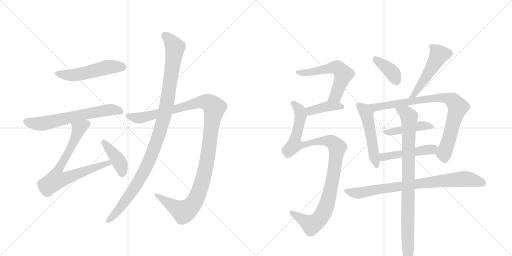
t = 0.00 s
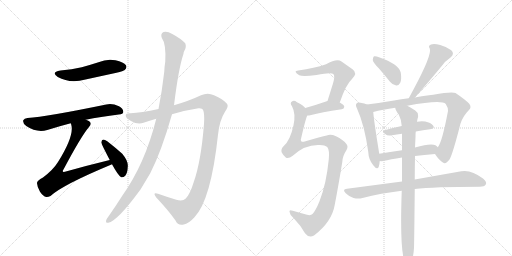
t = 2.72 s
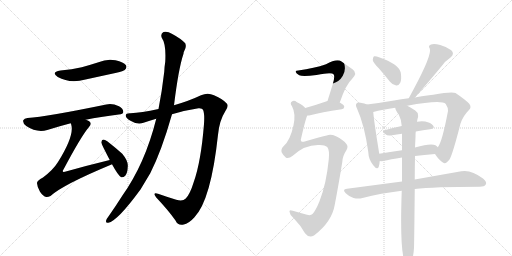
t = 5.43 s
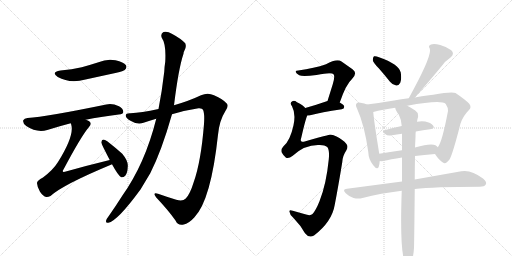
t = 8.15 s
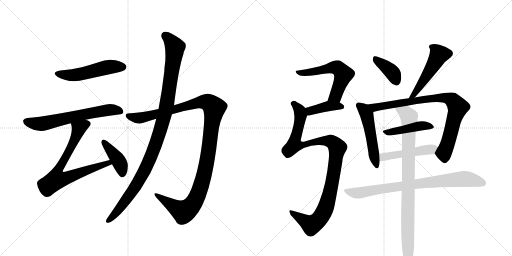
t = 10.87 s
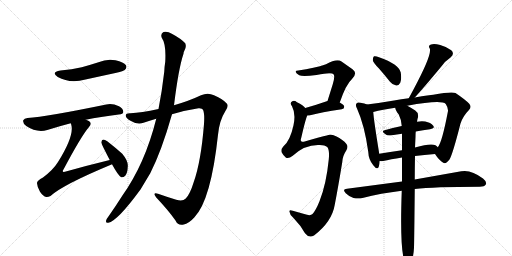
t = 13.58 s

The animated SVG that drew these frames (rendered in a browser with its animation timeline set to each time). Animation: 17 CSS @keyframes rules; one cycle of 13.58 s.

<svg version="1.1" viewBox="0 0 2048 1024" xmlns="http://www.w3.org/2000/svg">
  <g stroke="lightgray" stroke-dasharray="1,1" stroke-width="1" transform="scale(4, 4)">
    <line x1="0" y1="0" x2="256" y2="256"></line>
    <line x1="256" y1="0" x2="0" y2="256"></line>
    <line x1="128" y1="0" x2="128" y2="256"></line>
    <line x1="0" y1="128" x2="256" y2="128"></line>
    <line x1="256" y1="0" x2="512" y2="256"></line>
    <line x1="512" y1="0" x2="256" y2="256"></line>
    <line x1="384" y1="0" x2="384" y2="256"></line>
    <line x1="256" y1="128" x2="512" y2="128"></line>
  </g>
<g transform="scale(1, -1) translate(0, -850)">
   <style type="text/css">
    @keyframes keyframes0 {
      from {
       stroke: black;
       stroke-dashoffset: 517;
       stroke-width: 128;
       }
       63% {
       animation-timing-function: step-end;
       stroke: black;
       stroke-dashoffset: 0;
       stroke-width: 128;
       }
       to {
       stroke: black;
       stroke-width: 1024;
       }
       }
       #make-me-a-hanzi-animation-0 {
         animation: keyframes0 0.670736s both;
         animation-delay: 0.000000s;
         animation-timing-function: linear;
       }
    @keyframes keyframes1 {
      from {
       stroke: black;
       stroke-dashoffset: 640;
       stroke-width: 128;
       }
       68% {
       animation-timing-function: step-end;
       stroke: black;
       stroke-dashoffset: 0;
       stroke-width: 128;
       }
       to {
       stroke: black;
       stroke-width: 1024;
       }
       }
       #make-me-a-hanzi-animation-1 {
         animation: keyframes1 0.770833s both;
         animation-delay: 0.670736s;
         animation-timing-function: linear;
       }
    @keyframes keyframes2 {
      from {
       stroke: black;
       stroke-dashoffset: 748;
       stroke-width: 128;
       }
       71% {
       animation-timing-function: step-end;
       stroke: black;
       stroke-dashoffset: 0;
       stroke-width: 128;
       }
       to {
       stroke: black;
       stroke-width: 1024;
       }
       }
       #make-me-a-hanzi-animation-2 {
         animation: keyframes2 0.858724s both;
         animation-delay: 1.441569s;
         animation-timing-function: linear;
       }
    @keyframes keyframes3 {
      from {
       stroke: black;
       stroke-dashoffset: 410;
       stroke-width: 128;
       }
       57% {
       animation-timing-function: step-end;
       stroke: black;
       stroke-dashoffset: 0;
       stroke-width: 128;
       }
       to {
       stroke: black;
       stroke-width: 1024;
       }
       }
       #make-me-a-hanzi-animation-3 {
         animation: keyframes3 0.583659s both;
         animation-delay: 2.300293s;
         animation-timing-function: linear;
       }
    @keyframes keyframes4 {
      from {
       stroke: black;
       stroke-dashoffset: 1189;
       stroke-width: 128;
       }
       79% {
       animation-timing-function: step-end;
       stroke: black;
       stroke-dashoffset: 0;
       stroke-width: 128;
       }
       to {
       stroke: black;
       stroke-width: 1024;
       }
       }
       #make-me-a-hanzi-animation-4 {
         animation: keyframes4 1.217611s both;
         animation-delay: 2.883952s;
         animation-timing-function: linear;
       }
    @keyframes keyframes5 {
      from {
       stroke: black;
       stroke-dashoffset: 1074;
       stroke-width: 128;
       }
       78% {
       animation-timing-function: step-end;
       stroke: black;
       stroke-dashoffset: 0;
       stroke-width: 128;
       }
       to {
       stroke: black;
       stroke-width: 1024;
       }
       }
       #make-me-a-hanzi-animation-5 {
         animation: keyframes5 1.124023s both;
         animation-delay: 4.101562s;
         animation-timing-function: linear;
       }
    @keyframes keyframes6 {
      from {
       stroke: black;
       stroke-dashoffset: 575;
       stroke-width: 128;
       }
       65% {
       animation-timing-function: step-end;
       stroke: black;
       stroke-dashoffset: 0;
       stroke-width: 128;
       }
       to {
       stroke: black;
       stroke-width: 1024;
       }
       }
       #make-me-a-hanzi-animation-6 {
         animation: keyframes6 0.717936s both;
         animation-delay: 5.225586s;
         animation-timing-function: linear;
       }
    @keyframes keyframes7 {
      from {
       stroke: black;
       stroke-dashoffset: 397;
       stroke-width: 128;
       }
       56% {
       animation-timing-function: step-end;
       stroke: black;
       stroke-dashoffset: 0;
       stroke-width: 128;
       }
       to {
       stroke: black;
       stroke-width: 1024;
       }
       }
       #make-me-a-hanzi-animation-7 {
         animation: keyframes7 0.573079s both;
         animation-delay: 5.943522s;
         animation-timing-function: linear;
       }
    @keyframes keyframes8 {
      from {
       stroke: black;
       stroke-dashoffset: 1043;
       stroke-width: 128;
       }
       77% {
       animation-timing-function: step-end;
       stroke: black;
       stroke-dashoffset: 0;
       stroke-width: 128;
       }
       to {
       stroke: black;
       stroke-width: 1024;
       }
       }
       #make-me-a-hanzi-animation-8 {
         animation: keyframes8 1.098796s both;
         animation-delay: 6.516602s;
         animation-timing-function: linear;
       }
    @keyframes keyframes9 {
      from {
       stroke: black;
       stroke-dashoffset: 384;
       stroke-width: 128;
       }
       56% {
       animation-timing-function: step-end;
       stroke: black;
       stroke-dashoffset: 0;
       stroke-width: 128;
       }
       to {
       stroke: black;
       stroke-width: 1024;
       }
       }
       #make-me-a-hanzi-animation-9 {
         animation: keyframes9 0.562500s both;
         animation-delay: 7.615397s;
         animation-timing-function: linear;
       }
    @keyframes keyframes10 {
      from {
       stroke: black;
       stroke-dashoffset: 509;
       stroke-width: 128;
       }
       62% {
       animation-timing-function: step-end;
       stroke: black;
       stroke-dashoffset: 0;
       stroke-width: 128;
       }
       to {
       stroke: black;
       stroke-width: 1024;
       }
       }
       #make-me-a-hanzi-animation-10 {
         animation: keyframes10 0.664225s both;
         animation-delay: 8.177897s;
         animation-timing-function: linear;
       }
    @keyframes keyframes11 {
      from {
       stroke: black;
       stroke-dashoffset: 511;
       stroke-width: 128;
       }
       62% {
       animation-timing-function: step-end;
       stroke: black;
       stroke-dashoffset: 0;
       stroke-width: 128;
       }
       to {
       stroke: black;
       stroke-width: 1024;
       }
       }
       #make-me-a-hanzi-animation-11 {
         animation: keyframes11 0.665853s both;
         animation-delay: 8.842122s;
         animation-timing-function: linear;
       }
    @keyframes keyframes12 {
      from {
       stroke: black;
       stroke-dashoffset: 845;
       stroke-width: 128;
       }
       73% {
       animation-timing-function: step-end;
       stroke: black;
       stroke-dashoffset: 0;
       stroke-width: 128;
       }
       to {
       stroke: black;
       stroke-width: 1024;
       }
       }
       #make-me-a-hanzi-animation-12 {
         animation: keyframes12 0.937663s both;
         animation-delay: 9.507975s;
         animation-timing-function: linear;
       }
    @keyframes keyframes13 {
      from {
       stroke: black;
       stroke-dashoffset: 445;
       stroke-width: 128;
       }
       59% {
       animation-timing-function: step-end;
       stroke: black;
       stroke-dashoffset: 0;
       stroke-width: 128;
       }
       to {
       stroke: black;
       stroke-width: 1024;
       }
       }
       #make-me-a-hanzi-animation-13 {
         animation: keyframes13 0.612142s both;
         animation-delay: 10.445638s;
         animation-timing-function: linear;
       }
    @keyframes keyframes14 {
      from {
       stroke: black;
       stroke-dashoffset: 476;
       stroke-width: 128;
       }
       61% {
       animation-timing-function: step-end;
       stroke: black;
       stroke-dashoffset: 0;
       stroke-width: 128;
       }
       to {
       stroke: black;
       stroke-width: 1024;
       }
       }
       #make-me-a-hanzi-animation-14 {
         animation: keyframes14 0.637370s both;
         animation-delay: 11.057780s;
         animation-timing-function: linear;
       }
    @keyframes keyframes15 {
      from {
       stroke: black;
       stroke-dashoffset: 809;
       stroke-width: 128;
       }
       72% {
       animation-timing-function: step-end;
       stroke: black;
       stroke-dashoffset: 0;
       stroke-width: 128;
       }
       to {
       stroke: black;
       stroke-width: 1024;
       }
       }
       #make-me-a-hanzi-animation-15 {
         animation: keyframes15 0.908366s both;
         animation-delay: 11.695150s;
         animation-timing-function: linear;
       }
    @keyframes keyframes16 {
      from {
       stroke: black;
       stroke-dashoffset: 896;
       stroke-width: 128;
       }
       74% {
       animation-timing-function: step-end;
       stroke: black;
       stroke-dashoffset: 0;
       stroke-width: 128;
       }
       to {
       stroke: black;
       stroke-width: 1024;
       }
       }
       #make-me-a-hanzi-animation-16 {
         animation: keyframes16 0.979167s both;
         animation-delay: 12.603516s;
         animation-timing-function: linear;
       }
</style>
<path d="M 242 568 Q 202 561 231 542 Q 279 515 342 532 L 466 559 Q 494 566 499 570 Q 509 579 504 589 Q 495 602 462 609 Q 428 616 394 601 Q 363 591 327 581 Q 288 572 242 568 Z" fill="lightgray"></path> 
<path d="M 343 371 Q 401 383 475 392 Q 493 393 493 402 Q 494 415 476 425 Q 448 438 425 432 Q 187 383 110 378 Q 97 377 93 369 Q 90 357 105 346 Q 147 318 189 330 Q 240 346 283 357 L 343 371 Z" fill="lightgray"></path> 
<path d="M 439 210 Q 352 189 260 163 Q 253 162 252 163 Q 249 166 255 174 Q 325 306 356 342 Q 368 355 358 364 Q 352 368 343 371 C 316 384 276 386 283 357 Q 284 356 285 351 Q 298 308 232 202 Q 213 171 172 140 Q 147 127 148 117 Q 149 101 160 83 Q 172 65 185 62 Q 192 61 202 66 Q 251 111 446 192 Q 446 193 448 193 C 476 205 468 217 439 210 Z" fill="lightgray"></path> 
<path d="M 448 193 Q 473 147 485 141 Q 494 140 501 147 Q 510 157 511 183 Q 514 205 489 235 Q 461 260 429 285 Q 419 292 413 292 Q 407 291 405 281 Q 405 275 439 210 L 448 193 Z" fill="lightgray"></path> 
<path d="M 688 393 Q 740 409 794 417 Q 809 418 812 411 Q 819 396 816 354 Q 804 203 775 122 Q 760 73 743 56 Q 731 43 705 51 Q 666 63 632 75 Q 608 82 625 60 Q 674 8 702 -32 Q 712 -54 735 -48 Q 754 -45 777 -20 Q 844 49 872 311 Q 878 369 900 403 Q 916 425 908 435 Q 892 454 856 469 Q 831 482 804 469 Q 758 447 696 429 L 634 414 Q 564 399 522 397 Q 503 398 503 388 Q 502 378 524 366 Q 551 350 574 359 Q 598 368 625 375 L 688 393 Z" fill="lightgray"></path> 
<path d="M 625 375 Q 580 195 489 67 Q 462 24 433 -17 Q 427 -24 425 -30 Q 421 -43 433 -41 Q 469 -35 562 92 L 601 157 Q 646 245 688 393 L 696 429 Q 714 576 734 635 Q 734 641 737 646 Q 747 662 741 677 Q 723 696 689 714 Q 668 727 654 722 Q 641 715 647 699 Q 665 674 661 603 Q 658 585 657 563 Q 648 485 634 414 L 625 375 Z" fill="lightgray"></path> 
<path d="M 1359 440 Q 1384 513 1408 534 Q 1432 558 1410 573 L 1366 604 Q 1348 617 1304 593 Q 1258 577 1193 568 Q 1181 568 1183 562 Q 1184 556 1197 549 Q 1210 542 1266 550 Q 1327 562 1334 553 Q 1341 546 1331 513 L 1310 446 C 1301 417 1349 412 1359 440 Z" fill="lightgray"></path> 
<path d="M 1229 388 Q 1236 388 1245 390 Q 1282 400 1367 413 Q 1377 414 1377 423 Q 1377 430 1359 440 L 1310 446 Q 1306 446 1304 444 Q 1258 428 1221 418 C 1192 410 1199 387 1229 388 Z" fill="lightgray"></path> 
<path d="M 1307 308 Q 1286 304 1219 284 Q 1209 281 1205 285 Q 1201 289 1205 299 Q 1223 377 1229 388 C 1235 407 1235 407 1221 418 Q 1214 428 1188 441 Q 1176 451 1168 444 Q 1158 438 1168 425 Q 1184 395 1174 349 Q 1161 288 1134 265 Q 1122 252 1127 240 Q 1134 227 1143 220 Q 1153 213 1171 227 Q 1220 273 1279 270 Q 1300 270 1309 262 Q 1319 249 1315 212 Q 1305 112 1278 45 Q 1263 8 1250 -6 Q 1241 -15 1217 -6 L 1171 7 Q 1156 13 1158 3 Q 1159 -10 1174 -22 Q 1204 -53 1220 -83 Q 1236 -104 1256 -92 Q 1328 -37 1339 31 Q 1352 98 1369 201 Q 1370 226 1385 248 Q 1395 264 1385 275 Q 1373 291 1344 305 Q 1322 315 1307 308 Z" fill="lightgray"></path> 
<path d="M 1515 577 Q 1537 552 1560 523 Q 1570 510 1585 508 Q 1595 507 1601 519 Q 1607 532 1603 560 Q 1596 593 1516 621 Q 1503 627 1496 625 Q 1492 622 1491 610 Q 1492 600 1515 577 Z" fill="lightgray"></path> 
<path d="M 1767 586 Q 1780 605 1802 620 Q 1820 635 1805 649 Q 1789 662 1761 670 Q 1736 677 1724 672 Q 1711 668 1719 656 Q 1729 632 1655 494 L 1635 457 C 1621 431 1639 438 1659 460 Q 1695 499 1767 586 Z" fill="lightgray"></path> 
<path d="M 1468 432 Q 1459 436 1442 439 Q 1430 442 1427 437 Q 1420 431 1428 416 Q 1458 350 1473 243 Q 1474 212 1493 189 Q 1509 168 1515 183 Q 1518 193 1519 206 L 1517 235 Q 1495 370 1493 402 C 1491 424 1491 424 1468 432 Z" fill="lightgray"></path> 
<path d="M 1635 457 Q 1605 454 1576 448 Q 1518 438 1468 432 C 1438 428 1464 395 1493 402 Q 1530 412 1581 419 L 1629 427 Q 1767 452 1783 434 Q 1793 419 1792 406 Q 1768 279 1751 261 C 1738 237 1738 237 1740 234 Q 1756 209 1773 199 Q 1783 192 1798 212 Q 1811 234 1842 356 Q 1852 386 1875 409 Q 1888 421 1877 435 Q 1862 451 1822 478 Q 1807 485 1733 471 Q 1721 471 1659 460 L 1635 457 Z" fill="lightgray"></path> 
<path d="M 1663 324 Q 1693 330 1720 333 Q 1741 336 1733 347 Q 1723 360 1701 364 Q 1686 367 1668 363 L 1607 346 Q 1570 339 1538 329 Q 1523 326 1542 313 Q 1549 306 1568 309 Q 1587 313 1608 315 L 1663 324 Z" fill="lightgray"></path> 
<path d="M 1519 206 Q 1523 205 1533 206 Q 1561 213 1608 220 L 1660 226 Q 1696 230 1740 234 C 1770 237 1772 240 1751 261 Q 1748 265 1742 269 Q 1724 279 1660 260 L 1608 249 Q 1559 242 1517 235 C 1487 230 1489 208 1519 206 Z" fill="lightgray"></path> 
<path d="M 1608 124 L 1388 95 Q 1367 94 1383 77 Q 1396 64 1414 58 Q 1433 54 1450 58 Q 1523 77 1607 87 L 1659 94 Q 1734 103 1919 103 Q 1938 103 1943 112 Q 1949 122 1932 136 Q 1884 173 1845 165 L 1659 132 L 1608 124 Z" fill="lightgray"></path> 
<path d="M 1608 220 L 1608 124 L 1607 87 Q 1598 -165 1622 -203 Q 1628 -210 1635 -208 Q 1653 -196 1656 -141 Q 1657 -111 1659 94 L 1659 132 Q 1659 174 1660 226 L 1660 260 L 1662 302 Q 1662 315 1663 324 L 1668 363 Q 1669 373 1672 381 Q 1675 399 1661 408 Q 1642 421 1629 427 C 1603 441 1569 447 1581 419 Q 1581 410 1595 392 Q 1605 373 1607 346 L 1608 315 L 1608 249 L 1608 220 Z" fill="lightgray"></path> 
      <clipPath id="make-me-a-hanzi-clip-0">
      <path d="M 242 568 Q 202 561 231 542 Q 279 515 342 532 L 466 559 Q 494 566 499 570 Q 509 579 504 589 Q 495 602 462 609 Q 428 616 394 601 Q 363 591 327 581 Q 288 572 242 568 Z" fill="lightgray"></path>
      </clipPath>
      <path clip-path="url(#make-me-a-hanzi-clip-0)" d="M 234 556 L 297 550 L 431 582 L 491 582 " fill="none" id="make-me-a-hanzi-animation-0" stroke-dasharray="389 778" stroke-linecap="round"></path>

      <clipPath id="make-me-a-hanzi-clip-1">
      <path d="M 343 371 Q 401 383 475 392 Q 493 393 493 402 Q 494 415 476 425 Q 448 438 425 432 Q 187 383 110 378 Q 97 377 93 369 Q 90 357 105 346 Q 147 318 189 330 Q 240 346 283 357 L 343 371 Z" fill="lightgray"></path>
      </clipPath>
      <path clip-path="url(#make-me-a-hanzi-clip-1)" d="M 104 364 L 167 355 L 394 405 L 442 411 L 481 405 " fill="none" id="make-me-a-hanzi-animation-1" stroke-dasharray="512 1024" stroke-linecap="round"></path>

      <clipPath id="make-me-a-hanzi-clip-2">
      <path d="M 439 210 Q 352 189 260 163 Q 253 162 252 163 Q 249 166 255 174 Q 325 306 356 342 Q 368 355 358 364 Q 352 368 343 371 C 316 384 276 386 283 357 Q 284 356 285 351 Q 298 308 232 202 Q 213 171 172 140 Q 147 127 148 117 Q 149 101 160 83 Q 172 65 185 62 Q 192 61 202 66 Q 251 111 446 192 Q 446 193 448 193 C 476 205 468 217 439 210 Z" fill="lightgray"></path>
      </clipPath>
      <path clip-path="url(#make-me-a-hanzi-clip-2)" d="M 349 354 L 315 335 L 292 277 L 229 161 L 226 132 L 256 135 L 420 195 L 445 197 " fill="none" id="make-me-a-hanzi-animation-2" stroke-dasharray="620 1240" stroke-linecap="round"></path>

      <clipPath id="make-me-a-hanzi-clip-3">
      <path d="M 448 193 Q 473 147 485 141 Q 494 140 501 147 Q 510 157 511 183 Q 514 205 489 235 Q 461 260 429 285 Q 419 292 413 292 Q 407 291 405 281 Q 405 275 439 210 L 448 193 Z" fill="lightgray"></path>
      </clipPath>
      <path clip-path="url(#make-me-a-hanzi-clip-3)" d="M 414 283 L 472 211 L 486 178 L 488 152 " fill="none" id="make-me-a-hanzi-animation-3" stroke-dasharray="282 564" stroke-linecap="round"></path>

      <clipPath id="make-me-a-hanzi-clip-4">
      <path d="M 688 393 Q 740 409 794 417 Q 809 418 812 411 Q 819 396 816 354 Q 804 203 775 122 Q 760 73 743 56 Q 731 43 705 51 Q 666 63 632 75 Q 608 82 625 60 Q 674 8 702 -32 Q 712 -54 735 -48 Q 754 -45 777 -20 Q 844 49 872 311 Q 878 369 900 403 Q 916 425 908 435 Q 892 454 856 469 Q 831 482 804 469 Q 758 447 696 429 L 634 414 Q 564 399 522 397 Q 503 398 503 388 Q 502 378 524 366 Q 551 350 574 359 Q 598 368 625 375 L 688 393 Z" fill="lightgray"></path>
      </clipPath>
      <path clip-path="url(#make-me-a-hanzi-clip-4)" d="M 513 386 L 563 379 L 809 443 L 837 438 L 857 419 L 827 197 L 811 128 L 774 37 L 754 15 L 733 4 L 625 69 " fill="none" id="make-me-a-hanzi-animation-4" stroke-dasharray="1061 2122" stroke-linecap="round"></path>

      <clipPath id="make-me-a-hanzi-clip-5">
      <path d="M 625 375 Q 580 195 489 67 Q 462 24 433 -17 Q 427 -24 425 -30 Q 421 -43 433 -41 Q 469 -35 562 92 L 601 157 Q 646 245 688 393 L 696 429 Q 714 576 734 635 Q 734 641 737 646 Q 747 662 741 677 Q 723 696 689 714 Q 668 727 654 722 Q 641 715 647 699 Q 665 674 661 603 Q 658 585 657 563 Q 648 485 634 414 L 625 375 Z" fill="lightgray"></path>
      </clipPath>
      <path clip-path="url(#make-me-a-hanzi-clip-5)" d="M 661 707 L 700 661 L 669 443 L 644 339 L 587 185 L 537 95 L 476 13 L 434 -32 " fill="none" id="make-me-a-hanzi-animation-5" stroke-dasharray="946 1892" stroke-linecap="round"></path>

      <clipPath id="make-me-a-hanzi-clip-6">
      <path d="M 1359 440 Q 1384 513 1408 534 Q 1432 558 1410 573 L 1366 604 Q 1348 617 1304 593 Q 1258 577 1193 568 Q 1181 568 1183 562 Q 1184 556 1197 549 Q 1210 542 1266 550 Q 1327 562 1334 553 Q 1341 546 1331 513 L 1310 446 C 1301 417 1349 412 1359 440 Z" fill="lightgray"></path>
      </clipPath>
      <path clip-path="url(#make-me-a-hanzi-clip-6)" d="M 1190 562 L 1254 562 L 1323 580 L 1354 576 L 1374 553 L 1342 466 L 1317 451 " fill="none" id="make-me-a-hanzi-animation-6" stroke-dasharray="447 894" stroke-linecap="round"></path>

      <clipPath id="make-me-a-hanzi-clip-7">
      <path d="M 1229 388 Q 1236 388 1245 390 Q 1282 400 1367 413 Q 1377 414 1377 423 Q 1377 430 1359 440 L 1310 446 Q 1306 446 1304 444 Q 1258 428 1221 418 C 1192 410 1199 387 1229 388 Z" fill="lightgray"></path>
      </clipPath>
      <path clip-path="url(#make-me-a-hanzi-clip-7)" d="M 1232 397 L 1242 407 L 1303 423 L 1367 423 " fill="none" id="make-me-a-hanzi-animation-7" stroke-dasharray="269 538" stroke-linecap="round"></path>

      <clipPath id="make-me-a-hanzi-clip-8">
      <path d="M 1307 308 Q 1286 304 1219 284 Q 1209 281 1205 285 Q 1201 289 1205 299 Q 1223 377 1229 388 C 1235 407 1235 407 1221 418 Q 1214 428 1188 441 Q 1176 451 1168 444 Q 1158 438 1168 425 Q 1184 395 1174 349 Q 1161 288 1134 265 Q 1122 252 1127 240 Q 1134 227 1143 220 Q 1153 213 1171 227 Q 1220 273 1279 270 Q 1300 270 1309 262 Q 1319 249 1315 212 Q 1305 112 1278 45 Q 1263 8 1250 -6 Q 1241 -15 1217 -6 L 1171 7 Q 1156 13 1158 3 Q 1159 -10 1174 -22 Q 1204 -53 1220 -83 Q 1236 -104 1256 -92 Q 1328 -37 1339 31 Q 1352 98 1369 201 Q 1370 226 1385 248 Q 1395 264 1385 275 Q 1373 291 1344 305 Q 1322 315 1307 308 Z" fill="lightgray"></path>
      </clipPath>
      <path clip-path="url(#make-me-a-hanzi-clip-8)" d="M 1174 435 L 1188 423 L 1202 391 L 1178 271 L 1193 268 L 1252 283 L 1307 287 L 1328 282 L 1349 256 L 1324 97 L 1303 20 L 1280 -22 L 1246 -49 L 1166 -1 " fill="none" id="make-me-a-hanzi-animation-8" stroke-dasharray="915 1830" stroke-linecap="round"></path>

      <clipPath id="make-me-a-hanzi-clip-9">
      <path d="M 1515 577 Q 1537 552 1560 523 Q 1570 510 1585 508 Q 1595 507 1601 519 Q 1607 532 1603 560 Q 1596 593 1516 621 Q 1503 627 1496 625 Q 1492 622 1491 610 Q 1492 600 1515 577 Z" fill="lightgray"></path>
      </clipPath>
      <path clip-path="url(#make-me-a-hanzi-clip-9)" d="M 1500 615 L 1561 568 L 1586 524 " fill="none" id="make-me-a-hanzi-animation-9" stroke-dasharray="256 512" stroke-linecap="round"></path>

      <clipPath id="make-me-a-hanzi-clip-10">
      <path d="M 1767 586 Q 1780 605 1802 620 Q 1820 635 1805 649 Q 1789 662 1761 670 Q 1736 677 1724 672 Q 1711 668 1719 656 Q 1729 632 1655 494 L 1635 457 C 1621 431 1639 438 1659 460 Q 1695 499 1767 586 Z" fill="lightgray"></path>
      </clipPath>
      <path clip-path="url(#make-me-a-hanzi-clip-10)" d="M 1725 663 L 1739 656 L 1756 632 L 1683 510 L 1652 468 L 1640 462 " fill="none" id="make-me-a-hanzi-animation-10" stroke-dasharray="381 762" stroke-linecap="round"></path>

      <clipPath id="make-me-a-hanzi-clip-11">
      <path d="M 1468 432 Q 1459 436 1442 439 Q 1430 442 1427 437 Q 1420 431 1428 416 Q 1458 350 1473 243 Q 1474 212 1493 189 Q 1509 168 1515 183 Q 1518 193 1519 206 L 1517 235 Q 1495 370 1493 402 C 1491 424 1491 424 1468 432 Z" fill="lightgray"></path>
      </clipPath>
      <path clip-path="url(#make-me-a-hanzi-clip-11)" d="M 1436 429 L 1467 392 L 1505 189 " fill="none" id="make-me-a-hanzi-animation-11" stroke-dasharray="383 766" stroke-linecap="round"></path>

      <clipPath id="make-me-a-hanzi-clip-12">
      <path d="M 1635 457 Q 1605 454 1576 448 Q 1518 438 1468 432 C 1438 428 1464 395 1493 402 Q 1530 412 1581 419 L 1629 427 Q 1767 452 1783 434 Q 1793 419 1792 406 Q 1768 279 1751 261 C 1738 237 1738 237 1740 234 Q 1756 209 1773 199 Q 1783 192 1798 212 Q 1811 234 1842 356 Q 1852 386 1875 409 Q 1888 421 1877 435 Q 1862 451 1822 478 Q 1807 485 1733 471 Q 1721 471 1659 460 L 1635 457 Z" fill="lightgray"></path>
      </clipPath>
      <path clip-path="url(#make-me-a-hanzi-clip-12)" d="M 1476 430 L 1499 420 L 1747 459 L 1786 458 L 1812 448 L 1831 422 L 1791 275 L 1775 237 L 1779 217 " fill="none" id="make-me-a-hanzi-animation-12" stroke-dasharray="717 1434" stroke-linecap="round"></path>

      <clipPath id="make-me-a-hanzi-clip-13">
      <path d="M 1663 324 Q 1693 330 1720 333 Q 1741 336 1733 347 Q 1723 360 1701 364 Q 1686 367 1668 363 L 1607 346 Q 1570 339 1538 329 Q 1523 326 1542 313 Q 1549 306 1568 309 Q 1587 313 1608 315 L 1663 324 Z" fill="lightgray"></path>
      </clipPath>
      <path clip-path="url(#make-me-a-hanzi-clip-13)" d="M 1539 321 L 1677 346 L 1704 348 L 1725 342 " fill="none" id="make-me-a-hanzi-animation-13" stroke-dasharray="317 634" stroke-linecap="round"></path>

      <clipPath id="make-me-a-hanzi-clip-14">
      <path d="M 1519 206 Q 1523 205 1533 206 Q 1561 213 1608 220 L 1660 226 Q 1696 230 1740 234 C 1770 237 1772 240 1751 261 Q 1748 265 1742 269 Q 1724 279 1660 260 L 1608 249 Q 1559 242 1517 235 C 1487 230 1489 208 1519 206 Z" fill="lightgray"></path>
      </clipPath>
      <path clip-path="url(#make-me-a-hanzi-clip-14)" d="M 1526 214 L 1534 222 L 1555 227 L 1740 258 " fill="none" id="make-me-a-hanzi-animation-14" stroke-dasharray="348 696" stroke-linecap="round"></path>

      <clipPath id="make-me-a-hanzi-clip-15">
      <path d="M 1608 124 L 1388 95 Q 1367 94 1383 77 Q 1396 64 1414 58 Q 1433 54 1450 58 Q 1523 77 1607 87 L 1659 94 Q 1734 103 1919 103 Q 1938 103 1943 112 Q 1949 122 1932 136 Q 1884 173 1845 165 L 1659 132 L 1608 124 Z" fill="lightgray"></path>
      </clipPath>
      <path clip-path="url(#make-me-a-hanzi-clip-15)" d="M 1385 86 L 1441 79 L 1571 102 L 1855 135 L 1896 130 L 1931 118 " fill="none" id="make-me-a-hanzi-animation-15" stroke-dasharray="681 1362" stroke-linecap="round"></path>

      <clipPath id="make-me-a-hanzi-clip-16">
      <path d="M 1608 220 L 1608 124 L 1607 87 Q 1598 -165 1622 -203 Q 1628 -210 1635 -208 Q 1653 -196 1656 -141 Q 1657 -111 1659 94 L 1659 132 Q 1659 174 1660 226 L 1660 260 L 1662 302 Q 1662 315 1663 324 L 1668 363 Q 1669 373 1672 381 Q 1675 399 1661 408 Q 1642 421 1629 427 C 1603 441 1569 447 1581 419 Q 1581 410 1595 392 Q 1605 373 1607 346 L 1608 315 L 1608 249 L 1608 220 Z" fill="lightgray"></path>
      </clipPath>
      <path clip-path="url(#make-me-a-hanzi-clip-16)" d="M 1588 415 L 1615 403 L 1636 383 L 1631 -198 " fill="none" id="make-me-a-hanzi-animation-16" stroke-dasharray="768 1536" stroke-linecap="round"></path>

</g>
</svg>
